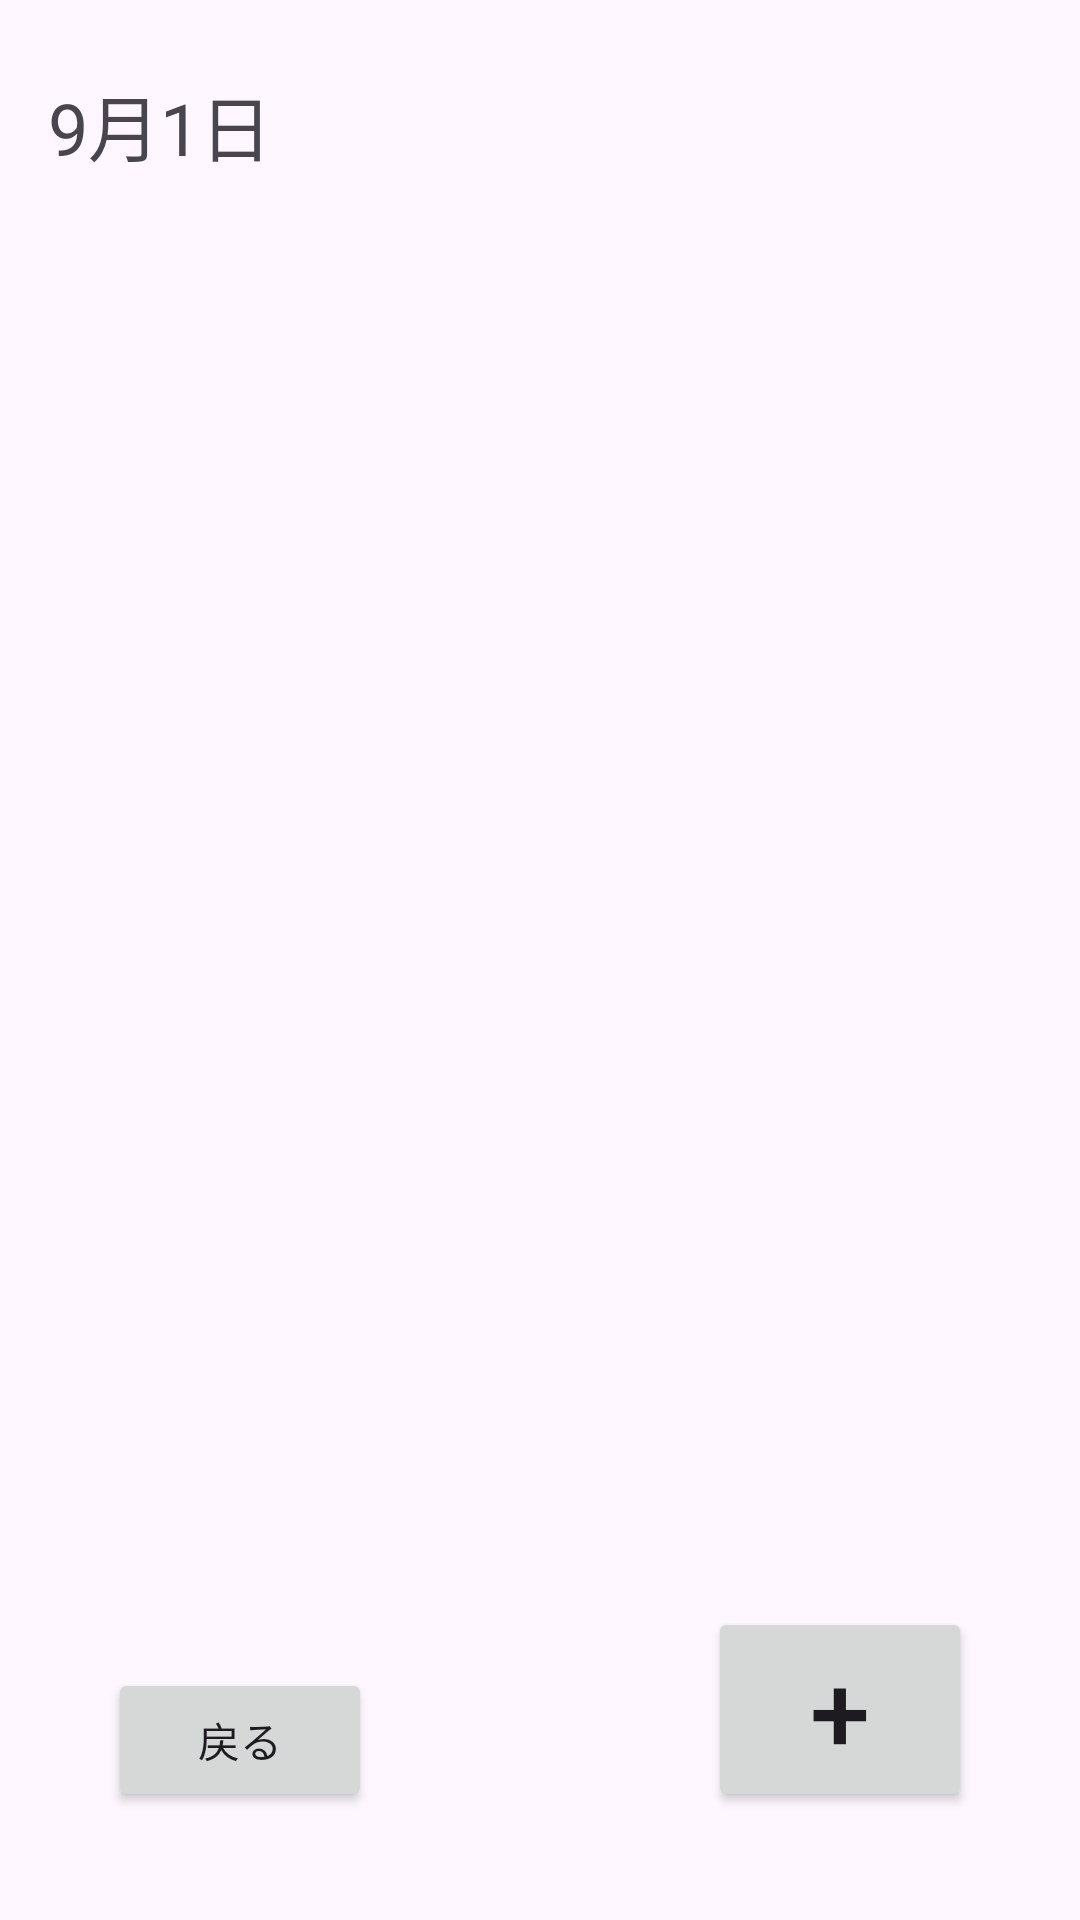

Produce the Android XML layout that renders to this screen, including the resource entries it uses.
<!-- AndroidManifest.xml: application theme Theme.MobileAppASchedule -->
<!-- res/layout/activity_main2.xml -->
<?xml version="1.0" encoding="utf-8"?>
<androidx.constraintlayout.widget.ConstraintLayout xmlns:android="http://schemas.android.com/apk/res/android"
    xmlns:app="http://schemas.android.com/apk/res-auto"
    xmlns:tools="http://schemas.android.com/tools"
    android:layout_width="match_parent"
    android:layout_height="match_parent"
    tools:context=".MainActivity2">

    <TextView
        android:id="@+id/textday"
        android:layout_width="wrap_content"
        android:layout_height="wrap_content"
        android:layout_marginTop="24dp"
        android:layout_marginStart="16dp"
        android:text="9月1日"
        android:textSize="24dp"
        app:layout_constraintStart_toStartOf="parent"
        app:layout_constraintTop_toTopOf="parent" />

    <TextView
        android:id="@+id/texttime1"
        android:layout_width="wrap_content"
        android:layout_height="wrap_content"
        android:layout_marginTop="24dp"
        android:layout_marginStart="16dp"
        android:text=""
        android:textSize="20dp"
        app:layout_constraintStart_toStartOf="parent"
        app:layout_constraintTop_toBottomOf="@+id/textday" />

    <TextView
        android:id="@+id/textnaiyou1"
        android:layout_width="wrap_content"
        android:layout_height="wrap_content"
        android:layout_marginTop="12dp"
        android:layout_marginStart="16dp"
        android:text=""
        android:textSize="18dp"
        app:layout_constraintStart_toStartOf="parent"
        app:layout_constraintTop_toBottomOf="@+id/texttime1" />

    <TextView
        android:id="@+id/texttime2"
        android:layout_width="wrap_content"
        android:layout_height="wrap_content"
        android:layout_marginTop="24dp"
        android:layout_marginStart="16dp"
        android:text=""
        android:textSize="20dp"
        app:layout_constraintStart_toStartOf="parent"
        app:layout_constraintTop_toBottomOf="@+id/textnaiyou1" />

    <TextView
        android:id="@+id/textnaiyou2"
        android:layout_width="wrap_content"
        android:layout_height="wrap_content"
        android:layout_marginTop="12dp"
        android:layout_marginStart="16dp"
        android:text=""
        android:textSize="18dp"
        app:layout_constraintStart_toStartOf="parent"
        app:layout_constraintTop_toBottomOf="@+id/texttime2" />

    <TextView
        android:id="@+id/texttime3"
        android:layout_width="wrap_content"
        android:layout_height="wrap_content"
        android:layout_marginTop="24dp"
        android:layout_marginStart="16dp"
        android:text=""
        android:textSize="20dp"
        app:layout_constraintStart_toStartOf="parent"
        app:layout_constraintTop_toBottomOf="@+id/textnaiyou2" />

    <TextView
        android:id="@+id/textnaiyou3"
        android:layout_width="wrap_content"
        android:layout_height="wrap_content"
        android:layout_marginTop="12dp"
        android:layout_marginStart="16dp"
        android:text=""
        android:textSize="18dp"
        app:layout_constraintStart_toStartOf="parent"
        app:layout_constraintTop_toBottomOf="@+id/texttime3" />

    <Button
        android:id="@+id/buttonPlus"
        android:layout_width="wrap_content"
        android:layout_height="wrap_content"
        android:layout_marginBottom="36dp"
        android:layout_marginEnd="36dp"
        android:text="+"
        android:textSize="36dp"
        app:layout_constraintEnd_toEndOf="parent"
        app:layout_constraintBottom_toBottomOf="parent"/>

    <Button
        android:id="@+id/buttonReturn"
        android:layout_width="wrap_content"
        android:layout_height="wrap_content"
        android:layout_marginBottom="36dp"
        android:layout_marginStart="36dp"
        android:text="戻る"
        app:layout_constraintStart_toStartOf="parent"
        app:layout_constraintBottom_toBottomOf="parent"/>

</androidx.constraintlayout.widget.ConstraintLayout>
<!-- resources referenced by this layout -->
<resources>
  <style name="Theme.MobileAppASchedule" parent="Base.Theme.MobileAppASchedule" />
  <style name="Base.Theme.MobileAppASchedule" parent="Theme.Material3.DayNight.NoActionBar">
          
          
      </style>
</resources>
